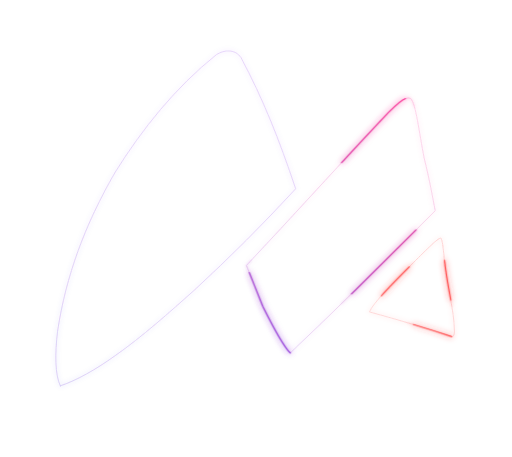
t = 0.00 s
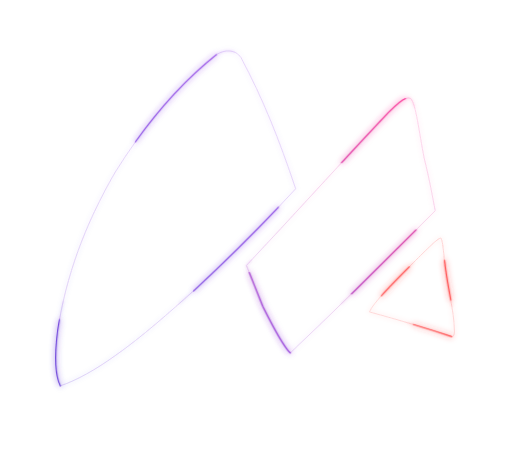
t = 0.92 s
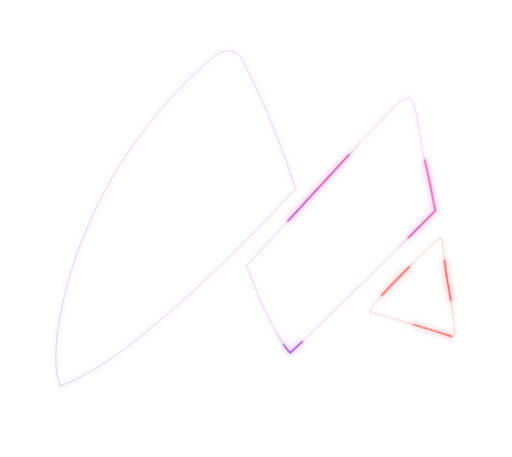
t = 1.83 s
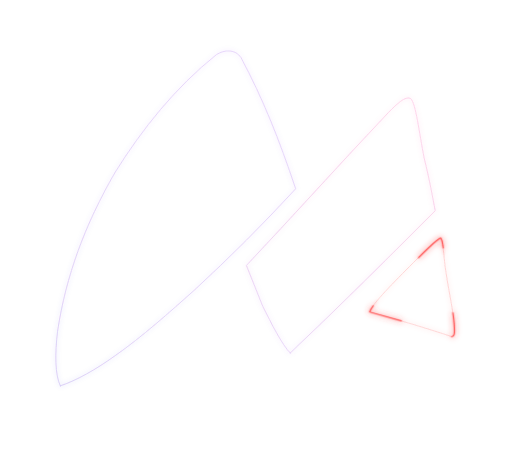
t = 2.75 s
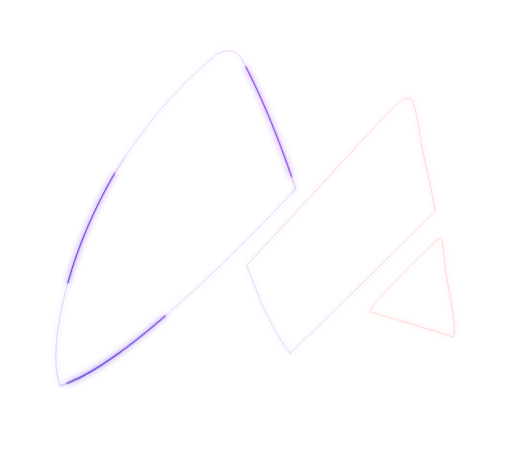
t = 3.67 s
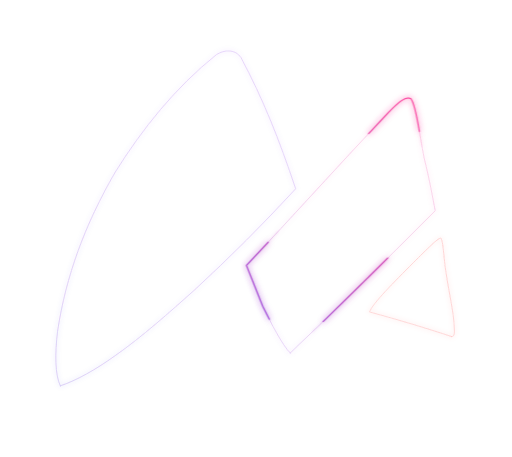
t = 4.58 s

The animated SVG that drew these frames (rendered in a browser with its animation timeline set to each time). Animation: 2 CSS @keyframes rules; one cycle of 5.50 s, repeats indefinitely.

<svg
  width="190"
  viewBox="0 0 187 167"
  xmlns="http://www.w3.org/2000/svg"
  aria-label="Mersiel Loader"
>
  <defs>
    <linearGradient id="leftStroke" x1="18" y1="146" x2="110" y2="18" gradientUnits="userSpaceOnUse">
      <stop offset="0%" stop-color="#4a1fd1" />
      <stop offset="50%" stop-color="#6f2cde" />
      <stop offset="100%" stop-color="#8d35e5" />
    </linearGradient>

    <linearGradient id="midStroke" x1="88" y1="126" x2="158" y2="36" gradientUnits="userSpaceOnUse">
      <stop offset="0%" stop-color="#7d2fe0" />
      <stop offset="55%" stop-color="#cf239f" />
      <stop offset="100%" stop-color="#ff2f92" />
    </linearGradient>

    <linearGradient id="rightStroke" x1="131" y1="118" x2="170" y2="84" gradientUnits="userSpaceOnUse">
      <stop offset="0%" stop-color="#ff4949" />
      <stop offset="100%" stop-color="#ff2323" />
    </linearGradient>

    <filter id="softGlow" x="-45%" y="-45%" width="190%" height="190%">
      <feGaussianBlur stdDeviation="0.9" result="blur" />
      <feMerge>
        <feMergeNode in="blur" />
        <feMergeNode in="SourceGraphic" />
      </feMerge>
    </filter>

    <filter id="runnerGlow" x="-55%" y="-55%" width="210%" height="210%">
      <feGaussianBlur stdDeviation="1.15" result="blur2" />
      <feMerge>
        <feMergeNode in="blur2" />
        <feMergeNode in="SourceGraphic" />
      </feMerge>
    </filter>

    <style>
      .track,
      .runner,
      .soft {
        fill: none;
        stroke-linecap: round;
        stroke-linejoin: round;
        stroke-miterlimit: 1;
        vector-effect: non-scaling-stroke;
      }

      .track {
        stroke-width: 0.72;
        opacity: 0.24;
      }

      .runner {
        stroke-width: 1.02;
        stroke-dasharray: 38 62;
        stroke-dashoffset: 100;
        animation: pieceTravel 3.3s linear infinite;
      }

      .soft {
        stroke-width: 1.42;
        opacity: 0.14;
        filter: blur(0.42px);
        stroke-dasharray: 44 56;
        stroke-dashoffset: 100;
        animation: pieceSoft 3.3s linear infinite;
      }

      .mid-delay {
        animation-delay: 1.1s;
      }

      .right-delay {
        animation-delay: 2.2s;
      }

      @keyframes pieceTravel {
        0% {
          stroke-dashoffset: 100;
          opacity: 0;
        }
        6% {
          opacity: 0.98;
        }
        27% {
          opacity: 0.98;
        }
        33.33% {
          stroke-dashoffset: 0;
          opacity: 0;
        }
        100% {
          stroke-dashoffset: 0;
          opacity: 0;
        }
      }

      @keyframes pieceSoft {
        0% {
          stroke-dashoffset: 100;
          opacity: 0;
        }
        7% {
          opacity: 0.14;
        }
        27% {
          opacity: 0.14;
        }
        33.33% {
          stroke-dashoffset: 0;
          opacity: 0;
        }
        100% {
          stroke-dashoffset: 0;
          opacity: 0;
        }
      }
    </style>
  </defs>

  <g filter="url(#softGlow)">
    <path
      class="track"
      pathLength="100"
      stroke="url(#leftStroke)"
      d="M 22 141 C 20 137, 20 129, 21 121 C 24 101, 31 82, 42 63 C 52 47, 64 32, 79 20 C 82 18, 86 18, 88 21 C 96 36, 102 51, 108 69 C 96 82, 84 94, 71 106 C 62 114, 52 123, 42 130 C 35 135, 28 139, 22 141 Z"
    />
    <path
      class="track"
      pathLength="100"
      stroke="url(#midStroke)"
      d="M 106 129 C 103 126, 99 118, 96 112 C 94 107, 92 102, 90 97 C 107 79, 124 60, 142 41 C 145 38, 148 35, 150 36 C 152 38, 153 48, 155 58 C 157 66, 158 72, 159 77 C 142 94, 124 112, 106 129 Z"
    />
    <path
      class="track"
      pathLength="100"
      stroke="url(#rightStroke)"
      d="M 165 123 C 156 120, 146 117, 135 114 C 136 111, 144 103, 151 96 C 156 91, 160 87, 161 87 C 162 88, 162 94, 163 100 C 164 107, 166 115, 166 121 C 166 122, 166 123, 165 123 Z"
    />
  </g>

  <g filter="url(#runnerGlow)">
    <path
      class="runner"
      pathLength="100"
      stroke="url(#leftStroke)"
      d="M 22 141 C 20 137, 20 129, 21 121 C 24 101, 31 82, 42 63 C 52 47, 64 32, 79 20 C 82 18, 86 18, 88 21 C 96 36, 102 51, 108 69 C 96 82, 84 94, 71 106 C 62 114, 52 123, 42 130 C 35 135, 28 139, 22 141 Z"
    />
    <path
      class="runner mid-delay"
      pathLength="100"
      stroke="url(#midStroke)"
      d="M 106 129 C 103 126, 99 118, 96 112 C 94 107, 92 102, 90 97 C 107 79, 124 60, 142 41 C 145 38, 148 35, 150 36 C 152 38, 153 48, 155 58 C 157 66, 158 72, 159 77 C 142 94, 124 112, 106 129 Z"
    />
    <path
      class="runner right-delay"
      pathLength="100"
      stroke="url(#rightStroke)"
      d="M 165 123 C 156 120, 146 117, 135 114 C 136 111, 144 103, 151 96 C 156 91, 160 87, 161 87 C 162 88, 162 94, 163 100 C 164 107, 166 115, 166 121 C 166 122, 166 123, 165 123 Z"
    />
  </g>

  <g>
    <path
      class="soft"
      pathLength="100"
      stroke="url(#leftStroke)"
      d="M 22 141 C 20 137, 20 129, 21 121 C 24 101, 31 82, 42 63 C 52 47, 64 32, 79 20 C 82 18, 86 18, 88 21 C 96 36, 102 51, 108 69 C 96 82, 84 94, 71 106 C 62 114, 52 123, 42 130 C 35 135, 28 139, 22 141 Z"
    />
    <path
      class="soft mid-delay"
      pathLength="100"
      stroke="url(#midStroke)"
      d="M 106 129 C 103 126, 99 118, 96 112 C 94 107, 92 102, 90 97 C 107 79, 124 60, 142 41 C 145 38, 148 35, 150 36 C 152 38, 153 48, 155 58 C 157 66, 158 72, 159 77 C 142 94, 124 112, 106 129 Z"
    />
    <path
      class="soft right-delay"
      pathLength="100"
      stroke="url(#rightStroke)"
      d="M 165 123 C 156 120, 146 117, 135 114 C 136 111, 144 103, 151 96 C 156 91, 160 87, 161 87 C 162 88, 162 94, 163 100 C 164 107, 166 115, 166 121 C 166 122, 166 123, 165 123 Z"
    />
  </g>
</svg>
